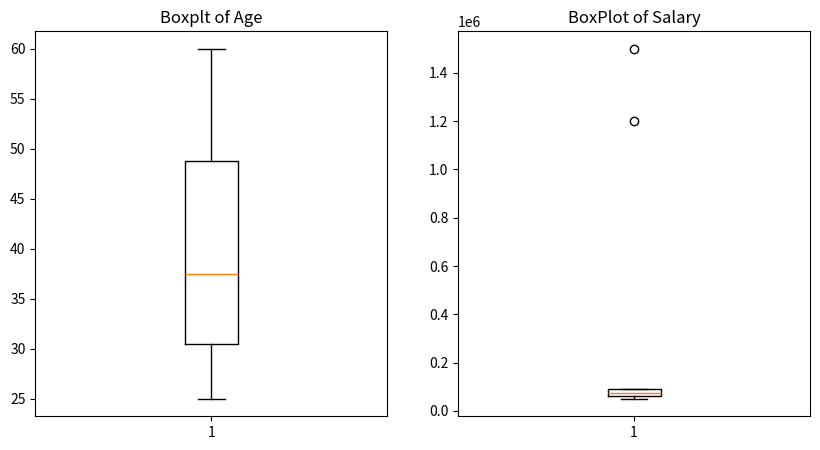

Reproduce this figure in Python.
import pandas as pd

# Load the dataset
data={
    'Name': ['Alice','Bob','Charlie','David','Eve','Frank','Grace','Hank','Ivy','Jack'],
    'Age': [25,30,35,50,28,40,50,60,32,45],
    'Salary': [50000,1200000,70000,60000,80000,55000,85000,90000,1500000,62000],
    'Department': ['HR','Engineering','Engineering','HR','HR','Sales','Sales','Sales','Engineering','Engineering']
}
df=pd.DataFrame(data)
print(df)


# Visualizing Outliers using Boxplots
import matplotlib.pyplot as plt

# Box Plot to visualize outliers in the age column
plt.figure(figsize=(10, 5))
plt.subplot(1, 2, 1)
plt.boxplot(df['Age'].dropna())
plt.title('Boxplt of Age')

# BoxPlot to visualize outliers in the Salary column
plt.subplot(1, 2, 2)
plt.boxplot(df['Salary'].dropna())
plt.title('BoxPlot of Salary')
plt.show()


# Handling Outliers - Capping Outliers

# Capping the outliers using IQR method
df_capped=df.copy()
for column in ['Age','Salary']:
    Q1=df_capped[column].quantile(0.25)
    Q3=df_capped[column].quantile(0.75)
    IQR=Q3-Q1
    lower_bound=Q1-1.5*IQR
    upper_bound=Q3+1.5*IQR
    df_capped[column]=df_capped[column].apply(lambda x: upper_bound if x > upper_bound else (lower_bound if x < lower_bound else x))
print('Data after capping outliers using IQR method')
print(df_capped)


# Replacing Outliers with Mean/Median
df_replaced=df.copy()
for column in ['Age','Salary']:
    Q1=df_capped[column].quantile(0.25)
    Q3=df_capped[column].quantile(0.75)
    IQR=Q3-Q1
    lower_bound=Q1-1.5*IQR
    upper_bound=Q3+1.5*IQR
    median=df_replaced[column].median()
    df_replaced[column]=df_replaced[column].apply(lambda x: median if x > upper_bound  or x < lower_bound else x)
print('Data after replacing outliers using median values:')
print(df_replaced)